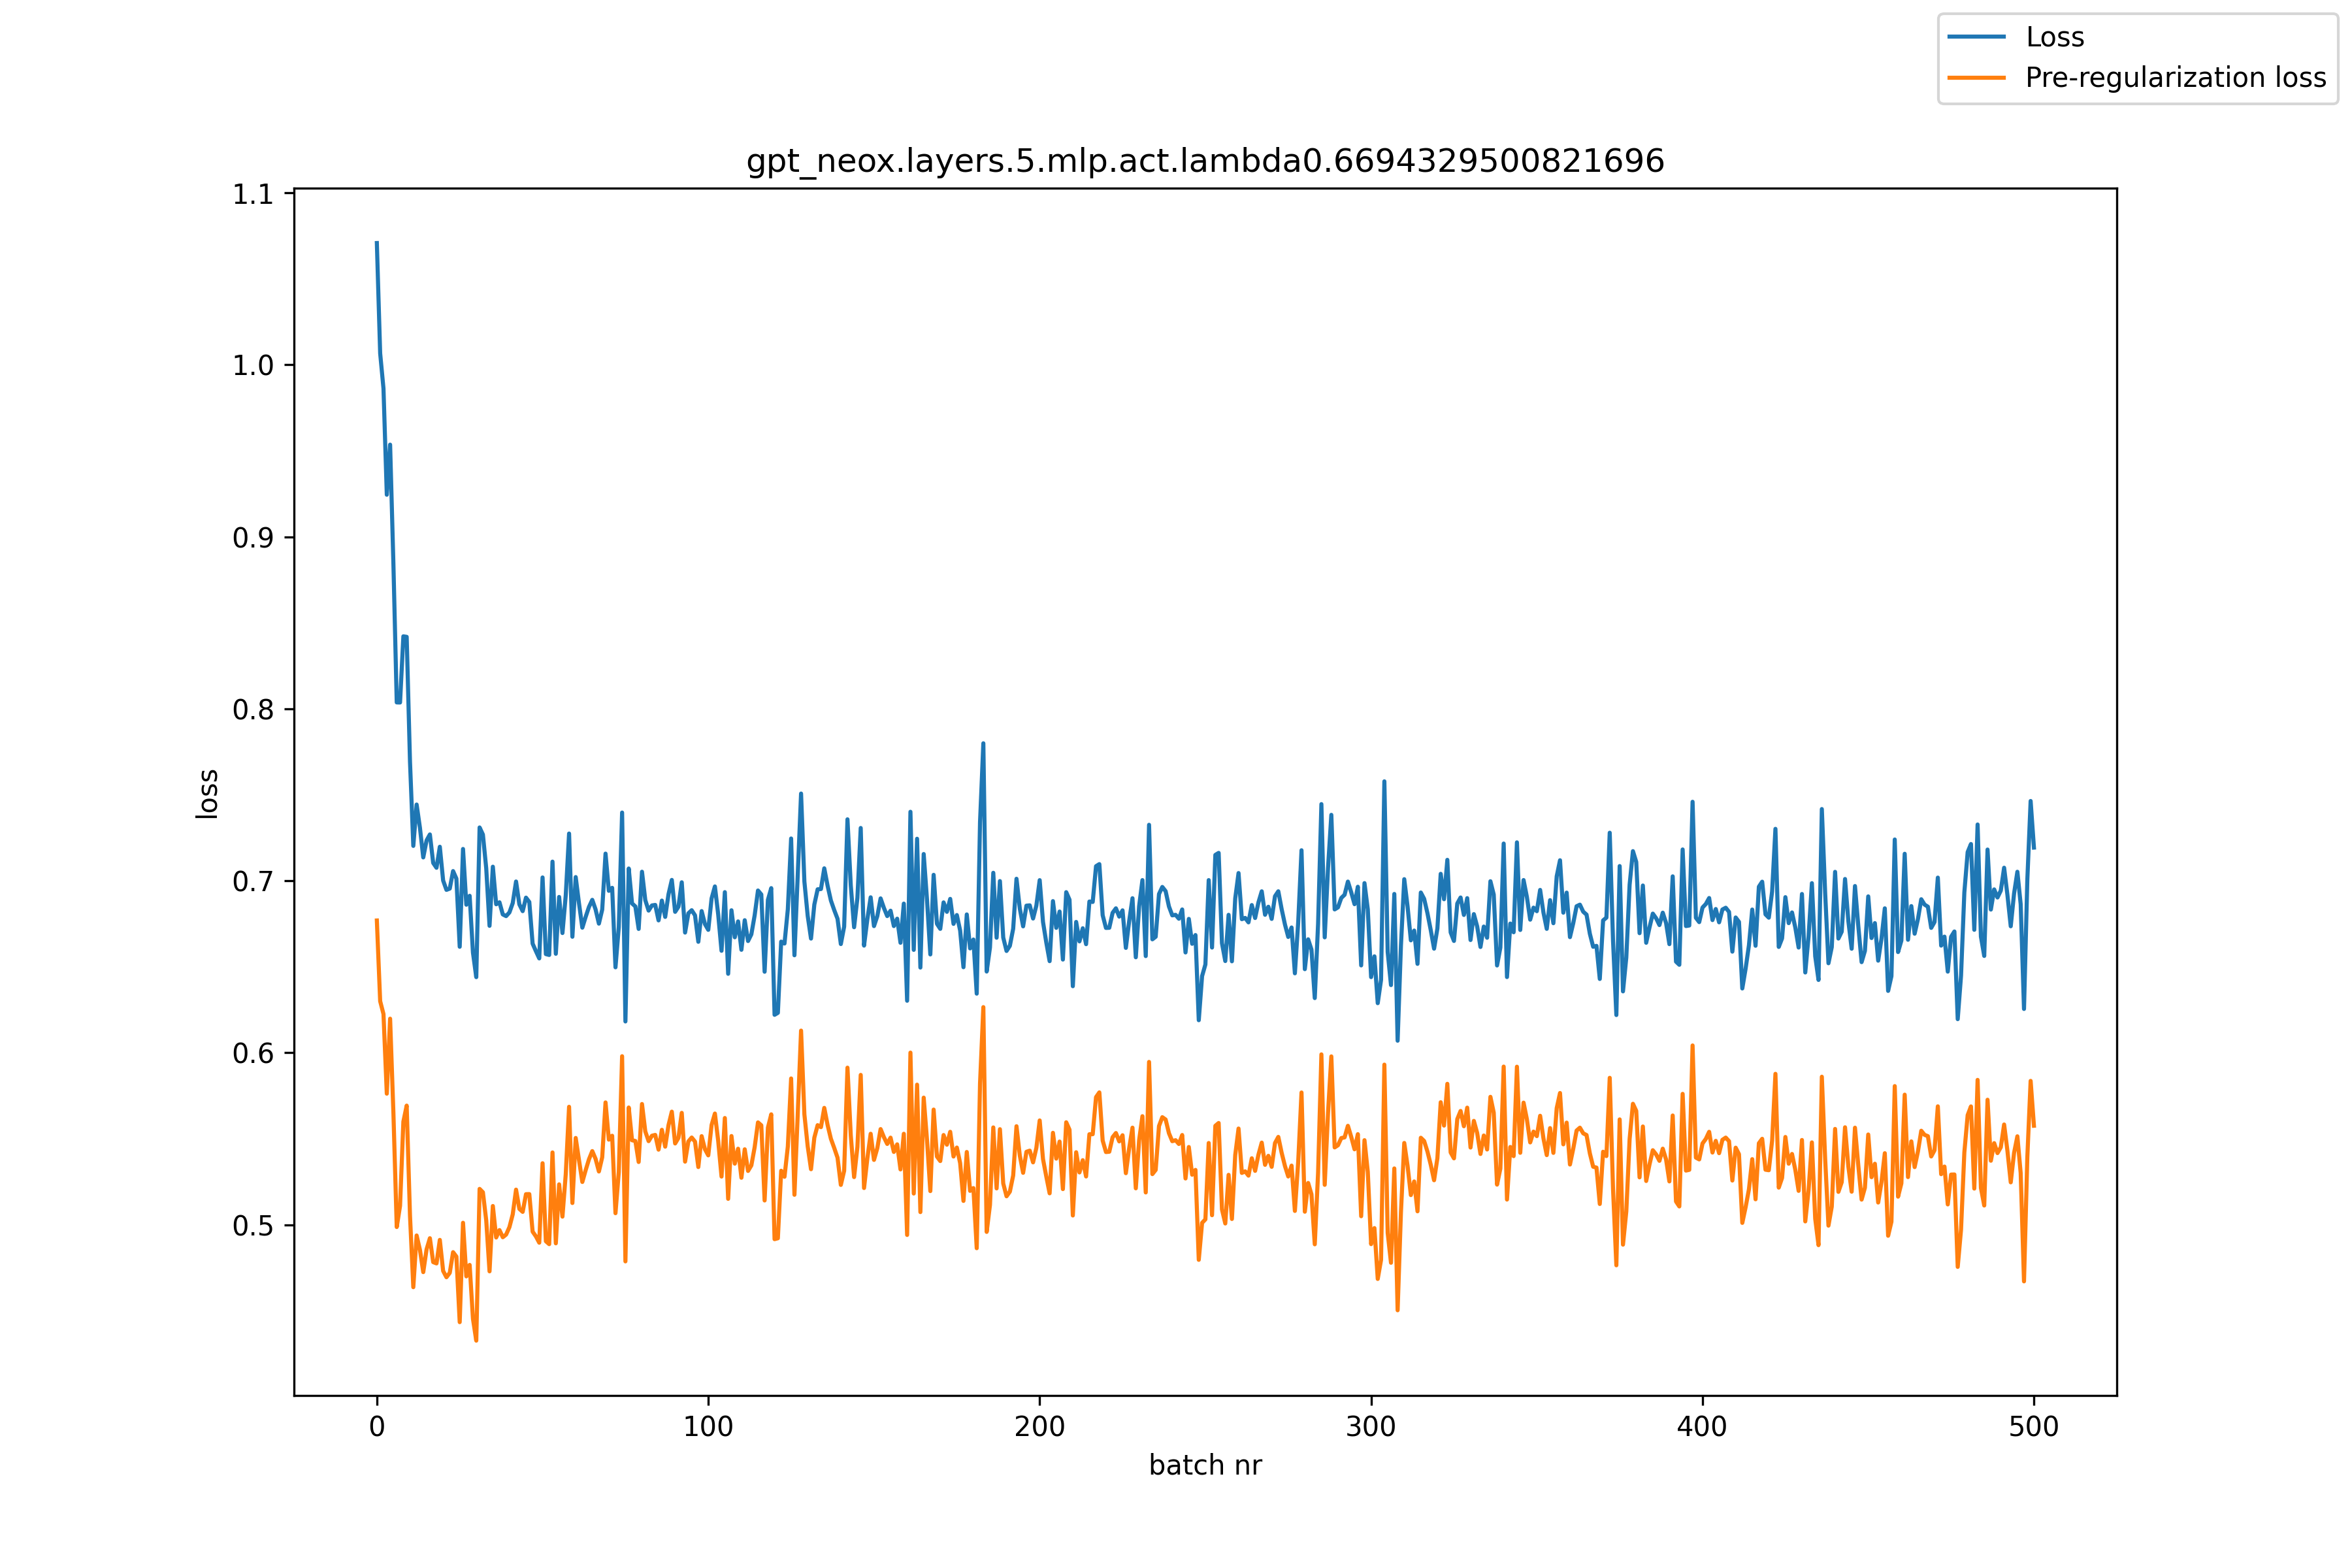

Values plotted in this chart, from the file beside it:
, loss, pre_reg_loss
0, 1.071, 0.677
1, 1.007, 0.63
2, 0.9862, 0.6225
3, 0.9245, 0.5763
4, 0.9536, 0.6199
5, 0.8839, 0.5648
6, 0.8037, 0.4987
7, 0.8037, 0.511
8, 0.8422, 0.56
9, 0.8419, 0.5693
10, 0.7693, 0.5054
11, 0.7203, 0.4637
12, 0.7444, 0.4938
13, 0.7308, 0.4854
14, 0.7136, 0.4725
15, 0.7235, 0.4857
16, 0.727, 0.4922
17, 0.7104, 0.4783
18, 0.7076, 0.4776
19, 0.7198, 0.4912
20, 0.7002, 0.4732
21, 0.6947, 0.4695
22, 0.6955, 0.4721
23, 0.7057, 0.4841
24, 0.7013, 0.4815
25, 0.6617, 0.4434
26, 0.7185, 0.5012
27, 0.6861, 0.47
28, 0.6913, 0.4767
29, 0.6582, 0.4454
30, 0.644, 0.4327
31, 0.731, 0.5209
32, 0.7269, 0.5189
33, 0.7073, 0.5026
34, 0.6739, 0.473
35, 0.7082, 0.511
36, 0.6864, 0.4926
37, 0.6875, 0.4969
38, 0.6805, 0.4928
39, 0.6795, 0.4943
40, 0.6816, 0.4987
41, 0.6871, 0.5061
42, 0.6996, 0.5205
43, 0.6863, 0.5093
44, 0.6824, 0.5075
45, 0.6902, 0.5178
46, 0.6877, 0.5179
47, 0.6635, 0.496
48, 0.6591, 0.4933
49, 0.6549, 0.4896
50, 0.702, 0.5358
51, 0.6574, 0.4905
52, 0.6569, 0.4888
53, 0.7112, 0.5421
54, 0.6576, 0.4892
55, 0.6906, 0.5235
56, 0.6697, 0.5048
57, 0.6917, 0.5295
58, 0.7275, 0.5686
59, 0.6675, 0.5127
... 441 more rows
